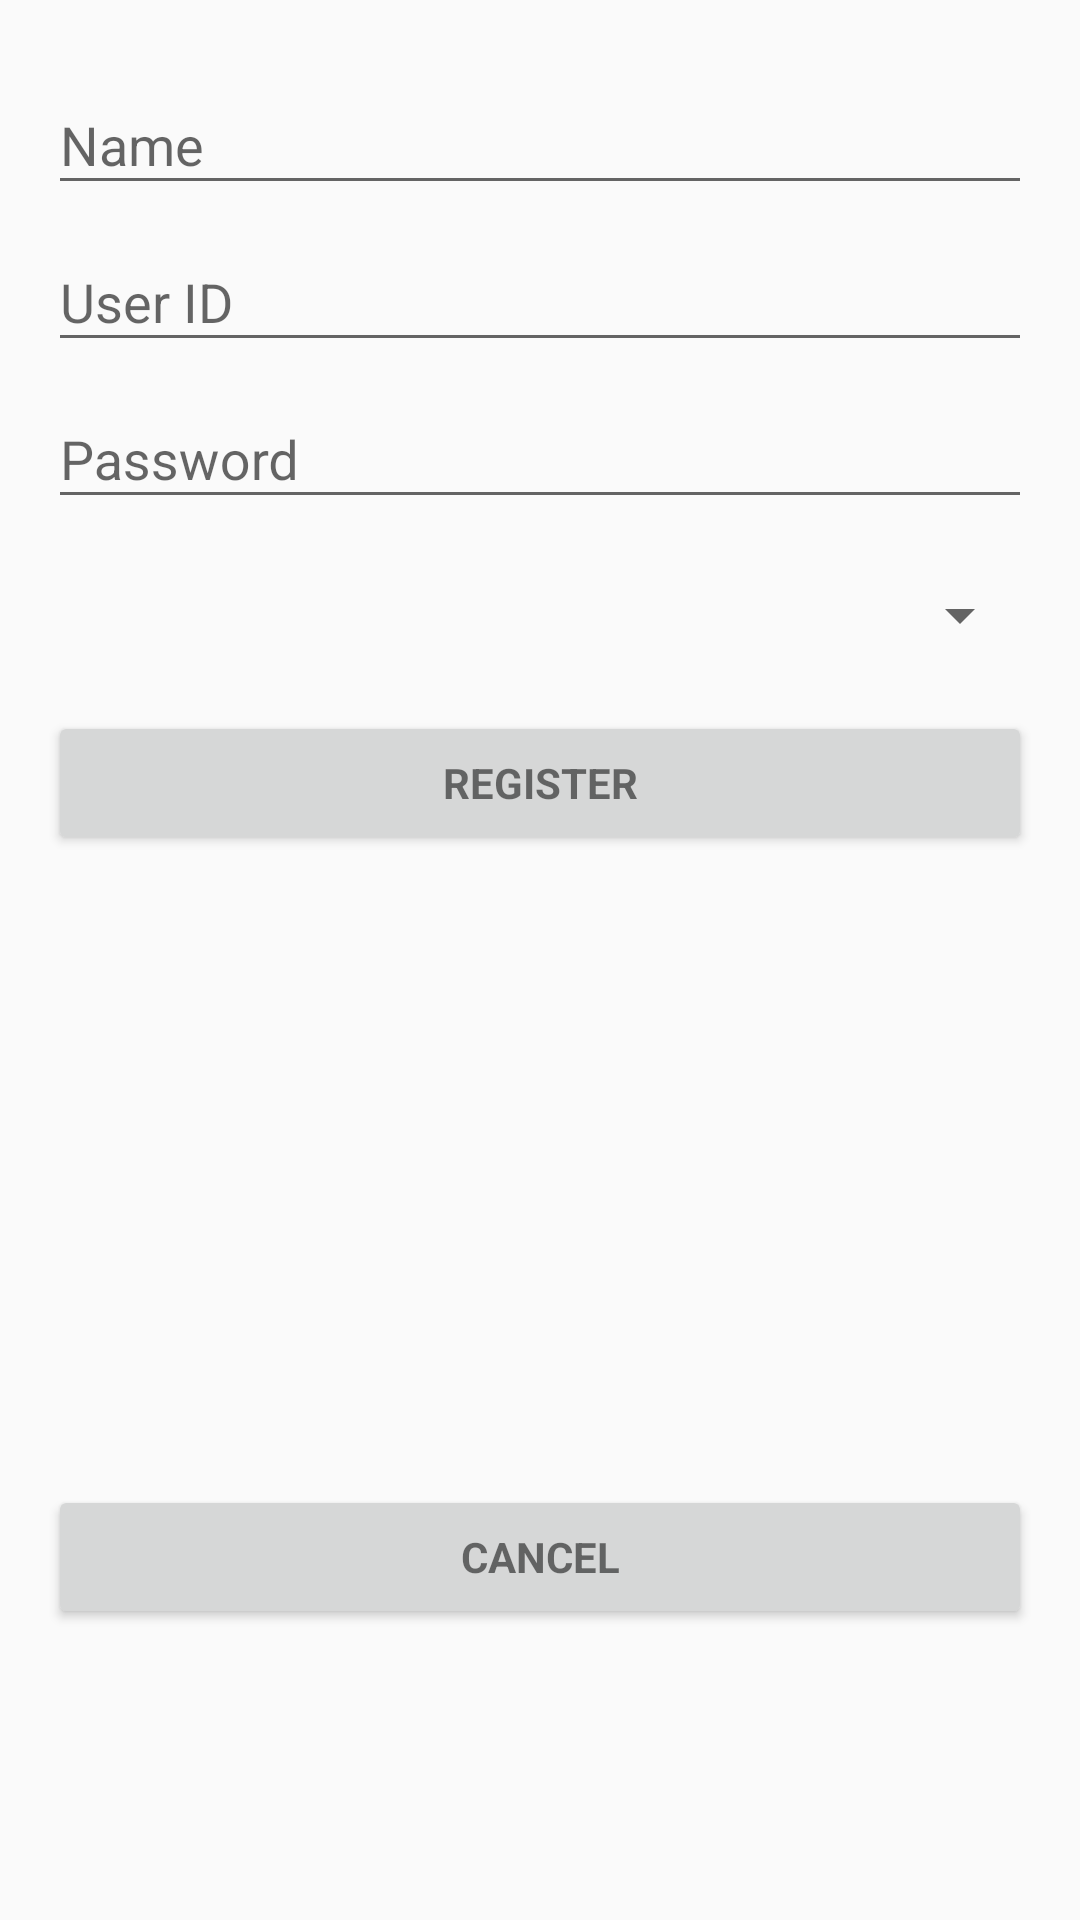

This screen was rendered from an Android layout file. Write that file and the resources it references.
<!-- AndroidManifest.xml: application theme AppTheme -->
<!-- res/layout/activity_register.xml -->
<LinearLayout xmlns:android="http://schemas.android.com/apk/res/android"
    xmlns:tools="http://schemas.android.com/tools"
    android:layout_width="match_parent"
    android:layout_height="match_parent"
    android:gravity="center_horizontal"
    android:orientation="vertical"
    android:paddingBottom="@dimen/activity_vertical_margin"
    android:paddingLeft="@dimen/activity_horizontal_margin"
    android:paddingRight="@dimen/activity_horizontal_margin"
    android:paddingTop="@dimen/activity_vertical_margin"
    tools:context="edu.gatech.cs2340.thisteamnameapp.RegisterActivity">

    
    <ProgressBar
        android:id="@+id/login_progress"
        style="?android:attr/progressBarStyleLarge"
        android:layout_width="wrap_content"
        android:layout_height="wrap_content"
        android:layout_marginBottom="8dp"
        android:visibility="gone" />

    <ScrollView
        android:id="@+id/login_form"
        android:layout_width="match_parent"
        android:layout_height="match_parent">

        <LinearLayout
            android:id="@+id/email_login_form"
            android:layout_width="match_parent"
            android:layout_height="wrap_content"
            android:orientation="vertical">

            <android.support.design.widget.TextInputLayout
                android:layout_width="match_parent"
                android:layout_height="wrap_content">

                <AutoCompleteTextView
                    android:id="@+id/name"
                    android:layout_width="match_parent"
                    android:layout_height="wrap_content"
                    android:hint="@string/prompt_name"
                    android:inputType="textEmailAddress"
                    android:maxLines="1"
                    android:singleLine="true" />

            </android.support.design.widget.TextInputLayout>

            <android.support.design.widget.TextInputLayout
                android:layout_width="match_parent"
                android:layout_height="wrap_content">

                <AutoCompleteTextView
                    android:id="@+id/userid"
                    android:layout_width="match_parent"
                    android:layout_height="wrap_content"
                    android:hint="@string/prompt_email"
                    android:inputType="textEmailAddress"
                    android:maxLines="1"
                    android:singleLine="true" />

            </android.support.design.widget.TextInputLayout>

            <android.support.design.widget.TextInputLayout
                android:layout_width="match_parent"
                android:layout_height="wrap_content">

                <EditText
                    android:id="@+id/password"
                    android:layout_width="match_parent"
                    android:layout_height="wrap_content"
                    android:hint="@string/prompt_password"
                    android:imeActionId="6"
                    android:imeActionLabel="@string/action_sign_in_short"
                    android:imeOptions="actionUnspecified"
                    android:inputType="textPassword"
                    android:maxLines="1"
                    android:singleLine="true" />

            </android.support.design.widget.TextInputLayout>


            <Spinner
                android:id="@+id/spinner"
                android:layout_width="match_parent"
                android:hint="@string/prompt_type"
                android:layout_height="wrap_content"
                android:layout_marginTop="20dp" />

            <Button
                android:id="@+id/email_sign_in_button"
                style="?android:textAppearanceSmall"
                android:layout_width="match_parent"
                android:layout_height="wrap_content"
                android:layout_marginTop="20dp"
                android:text="@string/action_register"
                android:textStyle="bold" />
            <Button
                android:id="@+id/cancelLoginButton"
                style="?android:textAppearanceSmall"
                android:layout_width="match_parent"
                android:layout_height="wrap_content"
                android:layout_marginTop="210dp"
                android:text="@string/cancel"
                android:textStyle="bold"
                />

        </LinearLayout>
    </ScrollView>
</LinearLayout>
<!-- resources referenced by this layout -->
<resources>
  <dimen name="activity_horizontal_margin">16dp</dimen>
  <dimen name="activity_vertical_margin">16dp</dimen>
  <string name="action_register">Register</string>
  <string name="action_sign_in_short">Log in</string>
  <string name="cancel">Cancel</string>
  <string name="prompt_email">User ID</string>
  <string name="prompt_name">Name</string>
  <string name="prompt_password">Password</string>
  <string name="prompt_type">Account Type</string>
  <style name="AppTheme" parent="Theme.AppCompat.Light.DarkActionBar">
          
          <item name="colorPrimary">@color/colorPrimary</item>
          <item name="colorPrimaryDark">@color/colorPrimaryDark</item>
          <item name="colorAccent">@color/colorAccent</item>
      </style>
  <color name="colorPrimary">#4C7EB1</color>
  <color name="colorPrimaryDark">#80aaba</color>
  <color name="colorAccent">#a7b5be</color>
</resources>
